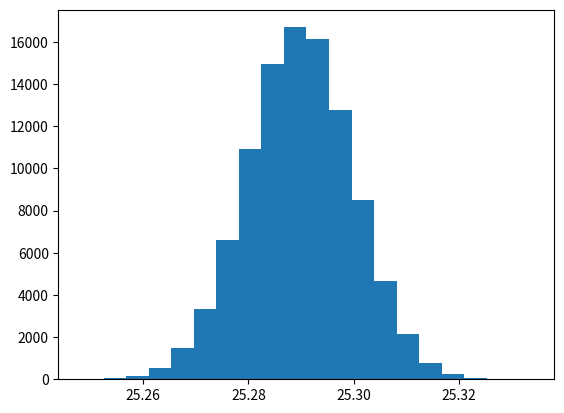
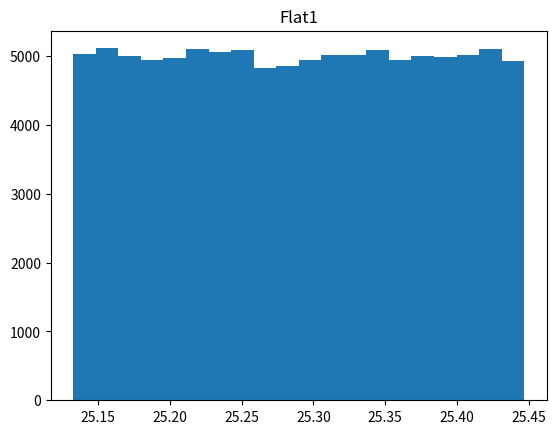
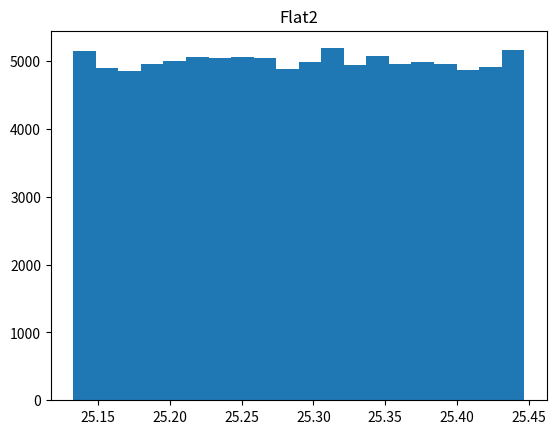

These figures' Python source, in order:
#!/usr/bin/env python3
# -*- coding: utf-8 -*-
"""
Created on February 05 4:50 PM 2023
Created in PyCharm
Created as QGP_Scripts/flattening_alg_test

[redacted]
"""

import numpy as np
import matplotlib.pyplot as plt
from scipy.stats import norm


# Seems like it doesn't matter if I shift the distribution to -pi to +pi or not, flattening works either way?
def main():
    # bounds = (0, 2 * np.pi)
    n_max = 12
    bounds = (8 * np.pi, 8.1 * np.pi)
    # dist = norm(0.8, 0.1)
    dist = norm(8.05 * np.pi, 0.01)
    x = dist.rvs(100000)
    x = impose_periodic_boundary(x, *bounds)
    fig, ax = plt.subplots()
    ax.hist(x, bins=20)
    a, b = get_coefs(x, n_max)
    x_flat = impose_periodic_boundary(flatten(x, a, b), *bounds)
    fig, ax = plt.subplots()
    ax.hist(x_flat, bins=20)
    ax.set_title('Flat1')
    a2, b2 = get_coefs2(x, n_max, *bounds)
    x_flat2 = impose_periodic_boundary(flatten2(x, a2, b2, *bounds), *bounds)
    fig, ax = plt.subplots()
    ax.hist(x_flat2, bins=20)
    ax.set_title('Flat2')
    plt.show()
    print('donzo')


def get_coefs(dist_vals, n_max):
    a, b = [], []
    for n in range(n_max + 1):
        a.append(np.mean(np.cos(n * dist_vals)))
        b.append(np.mean(np.sin(n * dist_vals)))

    return a, b


def get_coefs2(dist_vals, n_max, x_min, x_max):
    l = (x_max - x_min) / 2
    x_avg = (x_max + x_min) / 2
    a, b = [], []
    for n in range(n_max + 1):
        a.append(np.mean(np.cos(n * np.pi * (dist_vals - x_avg) / l)))
        b.append(np.mean(np.sin(n * np.pi * (dist_vals - x_avg) / l)))

    return a, b


def flatten(dist_vals, a, b):
    assert len(a) == len(b)
    shift_vals = dist_vals.copy()
    for n in range(1, len(a)):
        shift_vals += 2. / n * (a[n] * np.sin(n * dist_vals) - b[n] * np.cos(n * dist_vals))

    return shift_vals


def flatten2(dist_vals, a, b, x_min, x_max):
    l = (x_max - x_min) / 2
    x_avg = (x_max + x_min) / 2
    assert len(a) == len(b)
    dist_vals = np.pi * (dist_vals - x_avg) / l
    shift_vals = dist_vals.copy()
    for n in range(1, len(a)):
        shift_vals += 2. / n * (a[n] * np.sin(n * dist_vals) - b[n] * np.cos(n * dist_vals))
    shift_vals = l * shift_vals / np.pi + x_avg

    return shift_vals


def impose_periodic_boundary(dist_vals, bound_low, bound_high):
    period = bound_high - bound_low
    for i in range(len(dist_vals)):
        while dist_vals[i] >= bound_high:
            dist_vals[i] -= period
        while dist_vals[i] < bound_low:
            dist_vals[i] += period

    return dist_vals

if __name__ == '__main__':
    main()
